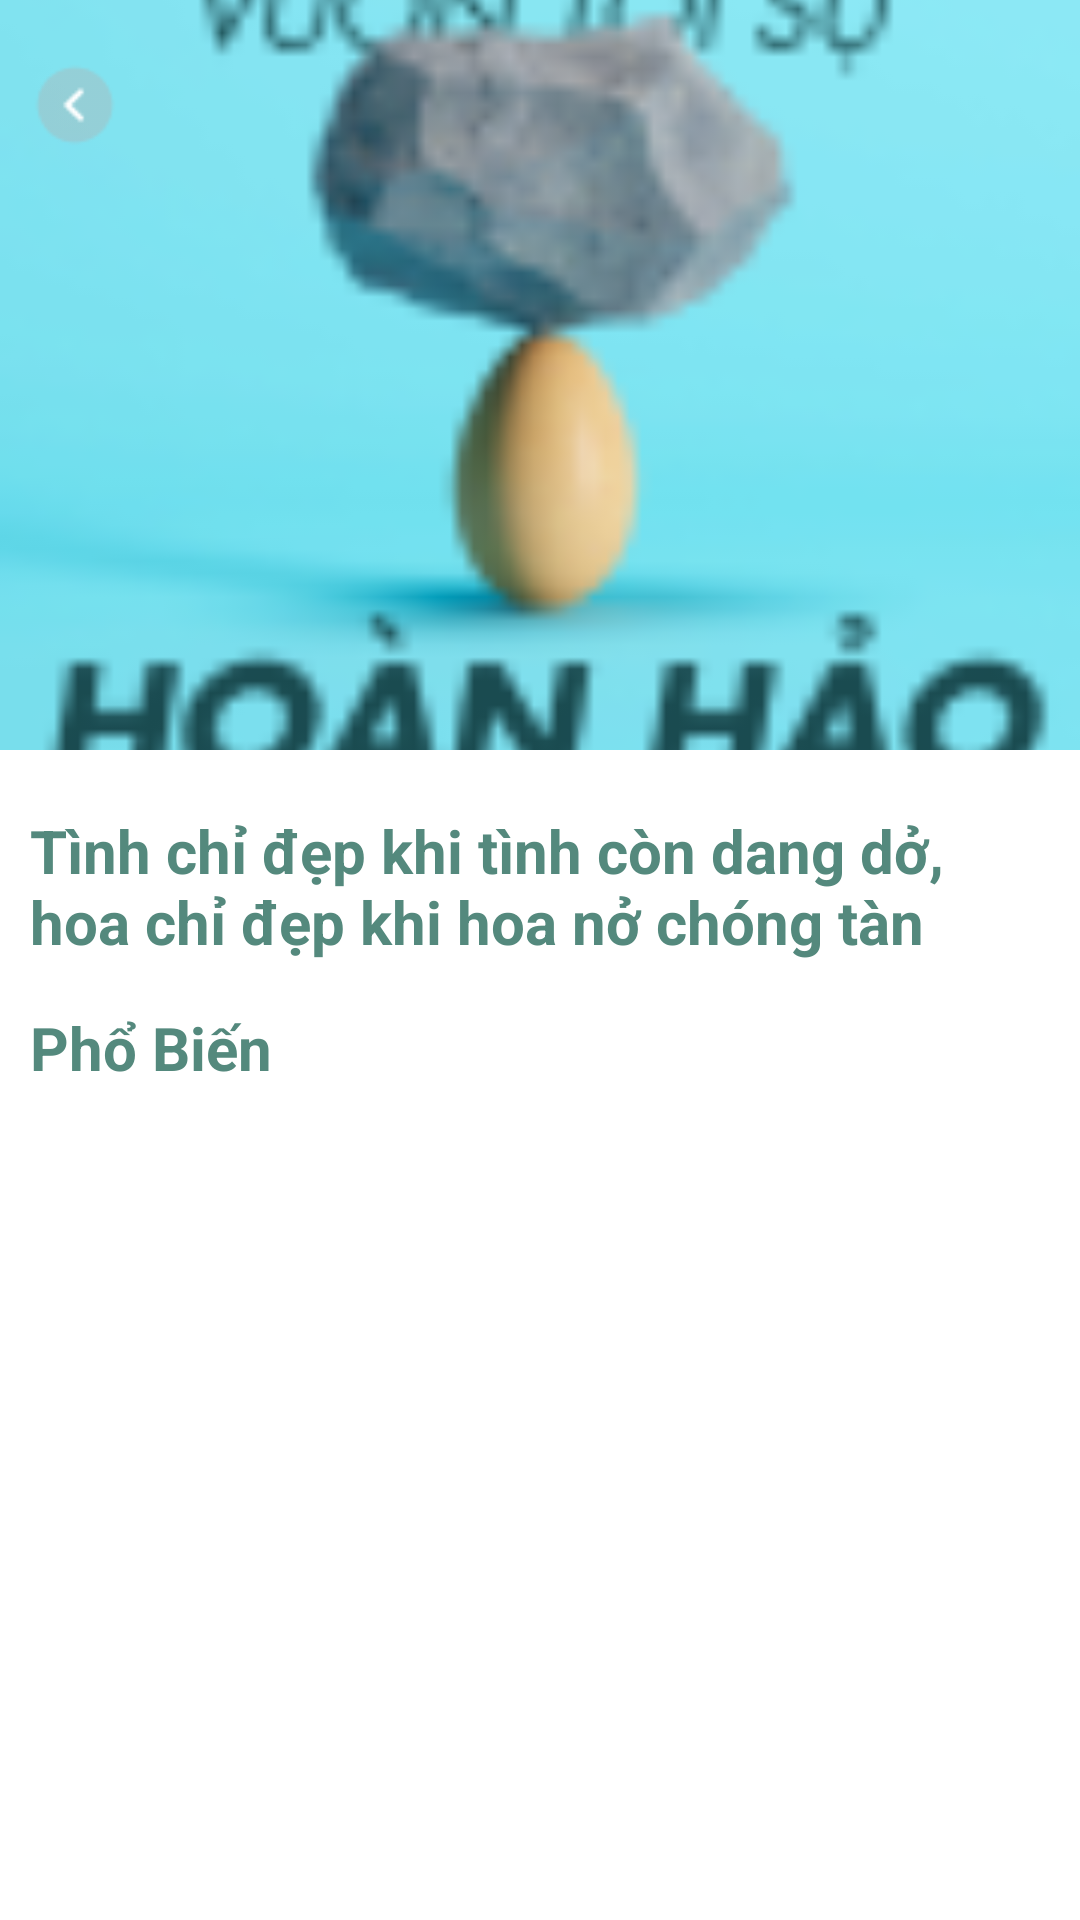

This screen was rendered from an Android layout file. Write that file and the resources it references.
<!-- AndroidManifest.xml: application theme Theme.AppCompat.Light.NoActionBar -->
<!-- res/layout/fragment_detail.xml -->
<?xml version="1.0" encoding="utf-8"?>
<FrameLayout xmlns:android="http://schemas.android.com/apk/res/android"
    xmlns:tools="http://schemas.android.com/tools"
    android:layout_width="match_parent"
    android:layout_height="match_parent"
    xmlns:app="http://schemas.android.com/apk/res-auto"
    tools:context=".ui.detail.DetailFragment"
    tools:ignore="ExtraText">

    <Button
        android:id="@+id/backButton"
        android:layout_width="30dp"
        android:layout_height="30dp"
        android:layout_marginTop="20dp"
        android:layout_marginStart="10dp"
        android:background="@drawable/arrow___right_circle"
        tools:ignore="SpeakableTextPresentCheck,TouchTargetSizeCheck" />
        <ScrollView
            android:background="@color/white"
            android:layout_width="match_parent"
            android:layout_height="match_parent">
            <LinearLayout
                android:layout_width="match_parent"
                android:orientation="vertical"
                android:background="@color/white"
                android:layout_height="match_parent">
                <RelativeLayout
                    android:id="@+id/bg_topDetail"
                    android:layout_width="match_parent"
                    android:layout_height="250dp"
                    android:gravity="center"
                    >
                    <ImageView
                        android:id="@+id/imageViewBackground"
                        android:layout_width="match_parent"
                        android:layout_height="match_parent"
                        android:scaleType="centerCrop"
                        android:src="@drawable/rectangle_15_2" />
                </RelativeLayout>

                <LinearLayout
                    android:layout_width="match_parent"
                    android:layout_height="match_parent"
                    android:layout_marginStart="10dp"
                    android:layout_marginEnd="10dp"
                    android:orientation="vertical">

                        <TextView
                            android:id="@+id/introText"
                            android:layout_width="wrap_content"
                            android:layout_marginTop="20dp"
                            android:layout_height="wrap_content"
                            android:ellipsize="end"
                            android:maxLines="2"
                            android:text="@string/IntroDetail1"
                            android:textColor="@color/teal_200"
                            android:textSize="20dp"
                            android:textStyle="bold"
                            tools:ignore="TextSizeCheck" />
                            <TextView
                                android:layout_marginTop="15dp"
                                android:layout_width="wrap_content"
                                android:layout_height="wrap_content"
                                android:text="@string/Phobien"
                                android:textColor="@color/teal_200"
                                android:textSize="20dp"
                                android:textStyle="bold"
                                />
                            <androidx.recyclerview.widget.RecyclerView
                                android:id="@+id/detailList1"
                                android:layout_marginTop="10dp"
                                android:orientation="vertical"
                                app:layoutManager="androidx.recyclerview.widget.LinearLayoutManager"
                                android:layout_width="match_parent"
                                android:layout_height="match_parent"/>

                </LinearLayout>
            </LinearLayout>

        </ScrollView>sơ


</FrameLayout>
<!-- resources referenced by this layout -->
<resources>
  <color name="teal_200">#54897D</color>
  <color name="white">#FFFFFFFF</color>
  <!-- drawable arrow___right_circle: png bitmap (drawable, 733 bytes) -->
  <!-- drawable rectangle_15_2: png bitmap (drawable, 10945 bytes) -->
  <string name="IntroDetail1">Tình chỉ đẹp khi tình còn dang dở, hoa chỉ đẹp khi hoa nở chóng tàn</string>
  <string name="Phobien">Phổ Biến</string>
</resources>
